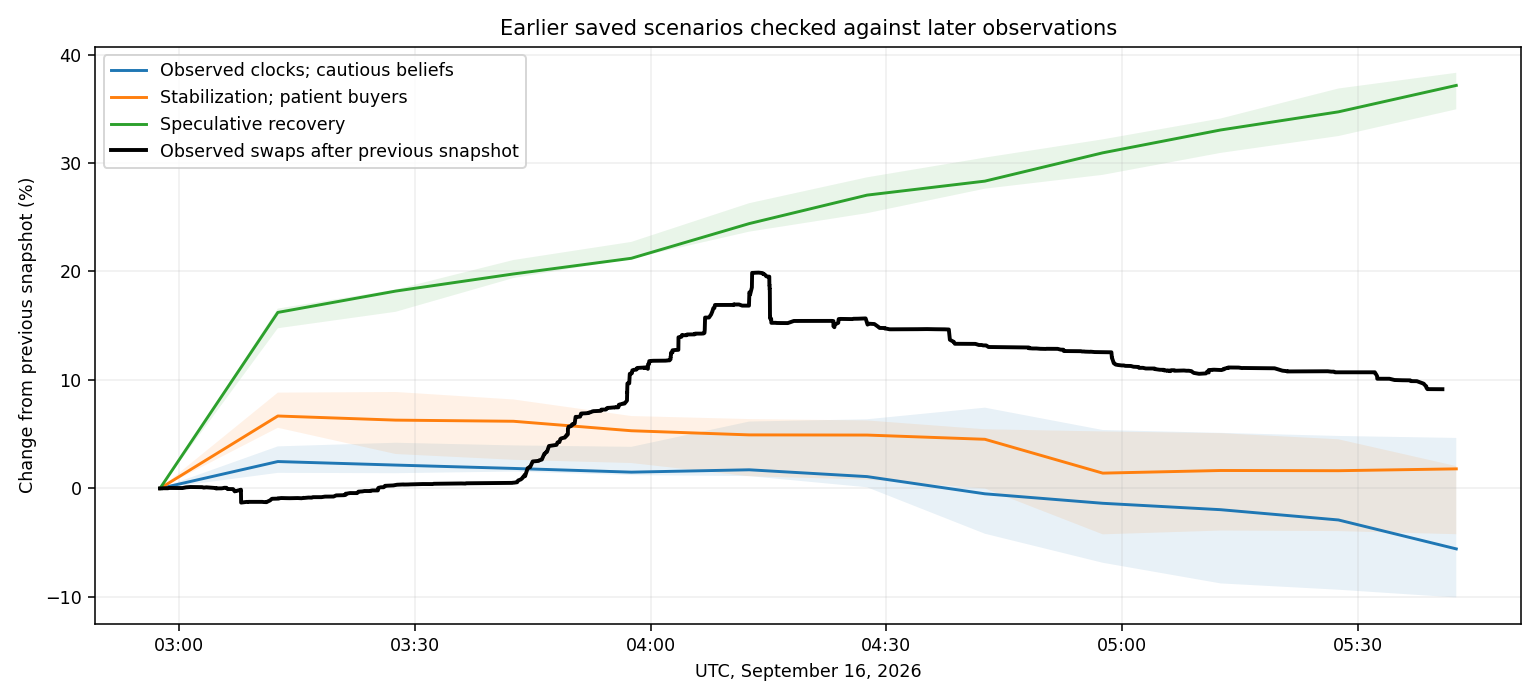

Data behind this chart, as committed beside it:
case, seed, hours, timestamp_utc, previous_path_return_at_new_pin, observed_return, error_percentage_points
Observed clocks; cautious beliefs, 0, 2.721, 2026-09-16T05:40:47+00:00, 0.04676, 0.09148, -4.472
Observed clocks; cautious beliefs, 1, 2.721, 2026-09-16T05:40:47+00:00, -0.07092, 0.09148, -16.24
Observed clocks; cautious beliefs, 2, 2.721, 2026-09-16T05:40:47+00:00, -0.09969, 0.09148, -19.12
Observed clocks; cautious beliefs, 3, 2.721, 2026-09-16T05:40:47+00:00, -0.03428, 0.09148, -12.58
Stabilization; patient buyers, 0, 2.721, 2026-09-16T05:40:47+00:00, 0.01821, 0.09148, -7.326
Stabilization; patient buyers, 1, 2.721, 2026-09-16T05:40:47+00:00, 0.02059, 0.09148, -7.088
Stabilization; patient buyers, 2, 2.721, 2026-09-16T05:40:47+00:00, 0.02037, 0.09148, -7.111
Stabilization; patient buyers, 3, 2.721, 2026-09-16T05:40:47+00:00, -0.04187, 0.09148, -13.33
Speculative recovery, 0, 2.721, 2026-09-16T05:40:47+00:00, 0.3815, 0.09148, 29
Speculative recovery, 1, 2.721, 2026-09-16T05:40:47+00:00, 0.3795, 0.09148, 28.8
Speculative recovery, 2, 2.721, 2026-09-16T05:40:47+00:00, 0.3579, 0.09148, 26.64
Speculative recovery, 3, 2.721, 2026-09-16T05:40:47+00:00, 0.3466, 0.09148, 25.51
Replacement selling accelerates, 0, 2.721, 2026-09-16T05:40:47+00:00, -0.1857, 0.09148, -27.72
Replacement selling accelerates, 1, 2.721, 2026-09-16T05:40:47+00:00, -0.188, 0.09148, -27.94
Replacement selling accelerates, 2, 2.721, 2026-09-16T05:40:47+00:00, -0.1848, 0.09148, -27.63
Replacement selling accelerates, 3, 2.721, 2026-09-16T05:40:47+00:00, -0.1867, 0.09148, -27.82
Owner executes buybacks, 0, 2.721, 2026-09-16T05:40:47+00:00, 0.09103, 0.09148, -0.04492
Owner executes buybacks, 1, 2.721, 2026-09-16T05:40:47+00:00, -0.02925, 0.09148, -12.07
Owner executes buybacks, 2, 2.721, 2026-09-16T05:40:47+00:00, -0.07578, 0.09148, -16.73
Owner executes buybacks, 3, 2.721, 2026-09-16T05:40:47+00:00, -0.02039, 0.09148, -11.19
Crowded bank-exit expectations, 0, 2.721, 2026-09-16T05:40:47+00:00, -0.1945, 0.09148, -28.6
Crowded bank-exit expectations, 1, 2.721, 2026-09-16T05:40:47+00:00, -0.2342, 0.09148, -32.56
Crowded bank-exit expectations, 2, 2.721, 2026-09-16T05:40:47+00:00, -0.1562, 0.09148, -24.76
Crowded bank-exit expectations, 3, 2.721, 2026-09-16T05:40:47+00:00, -0.1735, 0.09148, -26.5
No branch expansion, 0, 2.721, 2026-09-16T05:40:47+00:00, -0.1133, 0.09148, -20.47
No branch expansion, 1, 2.721, 2026-09-16T05:40:47+00:00, -0.1691, 0.09148, -26.05
No branch expansion, 2, 2.721, 2026-09-16T05:40:47+00:00, -0.1343, 0.09148, -22.58
No branch expansion, 3, 2.721, 2026-09-16T05:40:47+00:00, -0.1864, 0.09148, -27.79
No new outside capital, 0, 2.721, 2026-09-16T05:40:47+00:00, 0.02458, 0.09148, -6.69
No new outside capital, 1, 2.721, 2026-09-16T05:40:47+00:00, -0.1138, 0.09148, -20.53
No new outside capital, 2, 2.721, 2026-09-16T05:40:47+00:00, 0.03587, 0.09148, -5.56
No new outside capital, 3, 2.721, 2026-09-16T05:40:47+00:00, 0.01016, 0.09148, -8.132
